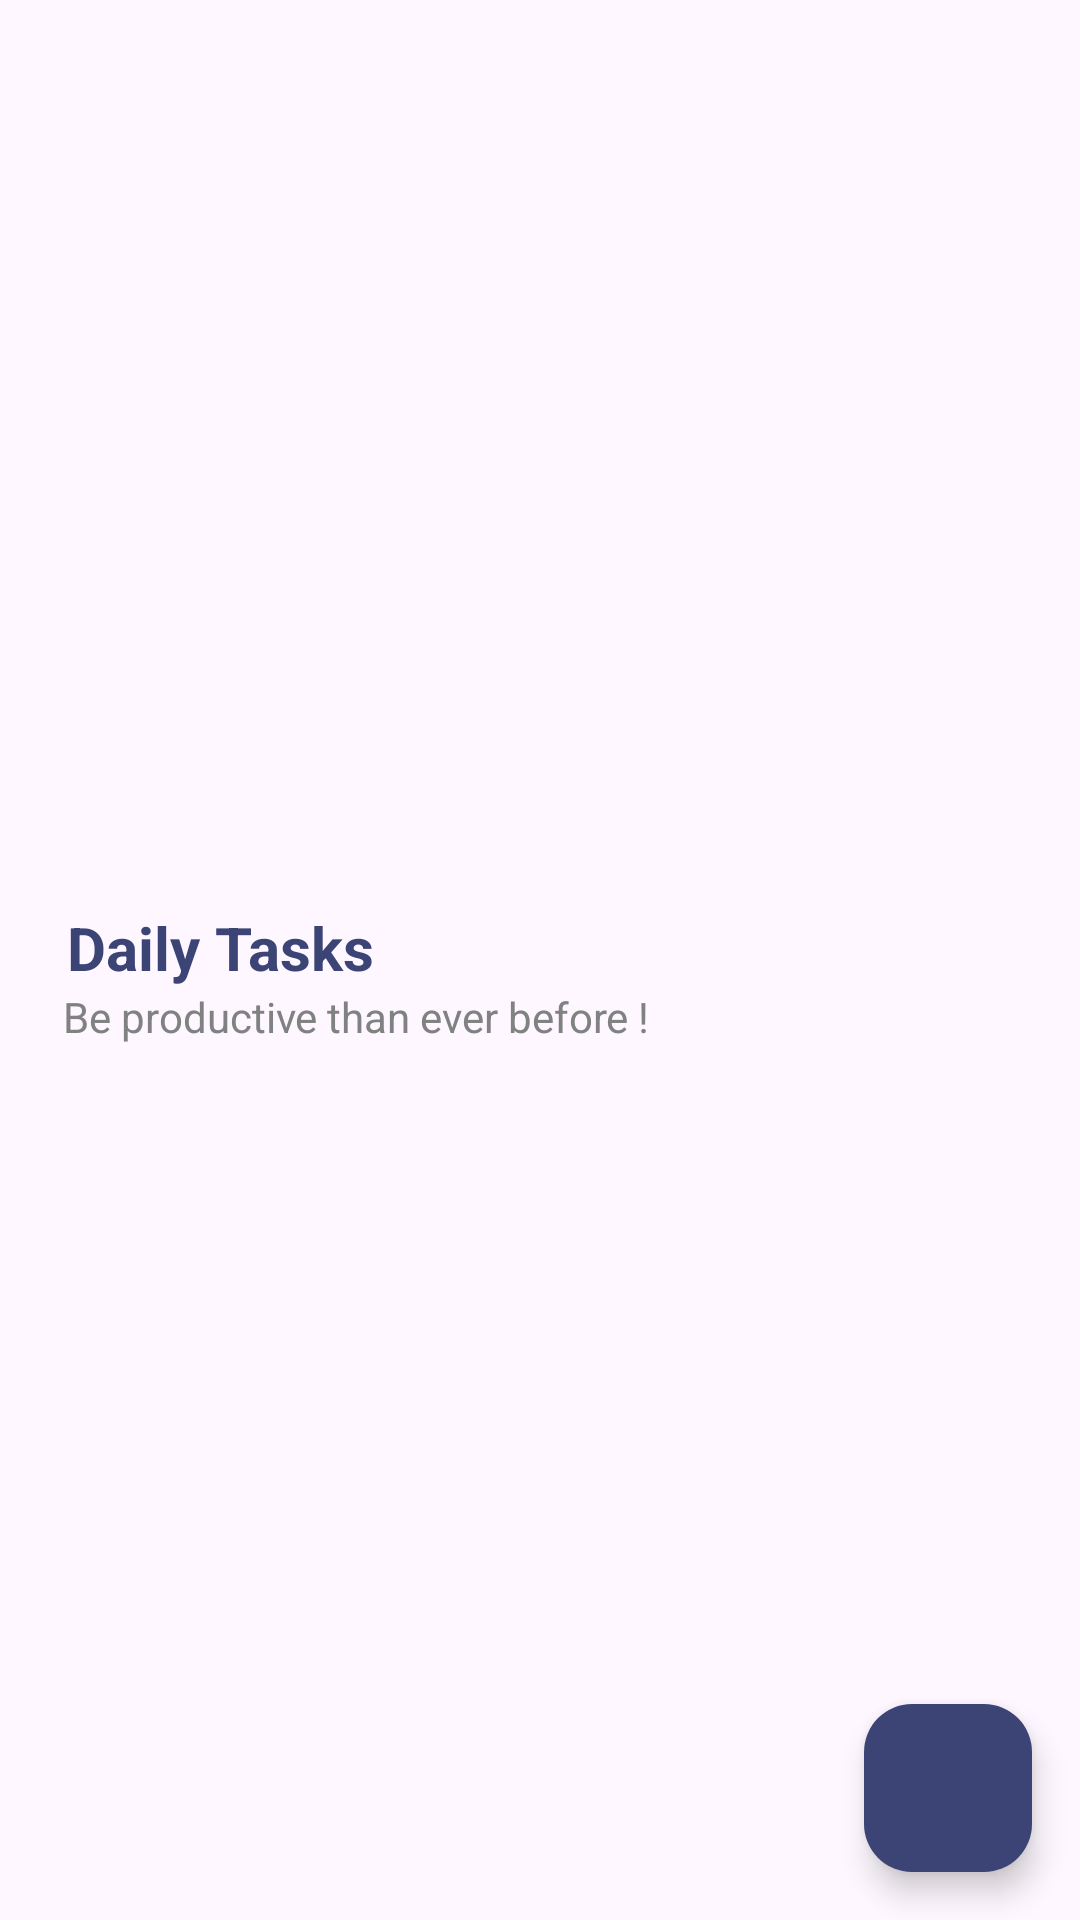

Layout XML and referenced resources for this Android screen:
<!-- AndroidManifest.xml: application theme Theme.Simplecrudfirebase -->
<!-- res/layout/activity_main.xml -->
<?xml version="1.0" encoding="utf-8"?>
<androidx.constraintlayout.widget.ConstraintLayout xmlns:android="http://schemas.android.com/apk/res/android"
    xmlns:app="http://schemas.android.com/apk/res-auto"
    xmlns:tools="http://schemas.android.com/tools"
    android:layout_width="match_parent"
    android:layout_height="match_parent"
    tools:context=".MainActivity">

    <TextView
        android:id="@+id/tvHeader"
        android:layout_width="wrap_content"
        android:layout_height="wrap_content"
        android:text="Daily Tasks"
        android:textColor="#3B4475"
        android:textSize="20sp"
        android:textStyle="bold"
        app:layout_constraintBottom_toBottomOf="parent"
        app:layout_constraintEnd_toEndOf="parent"
        app:layout_constraintHorizontal_bias="0.087"
        app:layout_constraintStart_toStartOf="parent"
        app:layout_constraintTop_toBottomOf="@+id/imageView"
        app:layout_constraintVertical_bias="0.038" />

    <TextView
        android:id="@+id/tvSubHeader"
        android:layout_width="wrap_content"
        android:layout_height="wrap_content"
        android:text="Be productive than ever before !"
        android:textColor="#808181"
        android:textSize="14sp"
        app:layout_constraintBottom_toBottomOf="parent"
        app:layout_constraintEnd_toEndOf="parent"
        app:layout_constraintHorizontal_bias="0.127"
        app:layout_constraintStart_toStartOf="parent"
        app:layout_constraintTop_toBottomOf="@+id/tvHeader"
        app:layout_constraintVertical_bias="0.0" />

    <ImageView
        android:id="@+id/imageView"
        android:layout_width="477dp"
        android:layout_height="290dp"
        app:layout_constraintBottom_toBottomOf="parent"
        app:layout_constraintEnd_toEndOf="parent"
        app:layout_constraintHorizontal_bias="0.681"
        app:layout_constraintStart_toStartOf="parent"
        app:layout_constraintTop_toTopOf="parent"
        app:layout_constraintVertical_bias="0.0"
        app:srcCompat="@drawable/scenery_vector" />

    <com.google.android.material.floatingactionbutton.FloatingActionButton
        android:id="@+id/faBtn"
        android:layout_width="wrap_content"
        android:layout_height="wrap_content"
        android:layout_marginEnd="16dp"
        android:layout_marginBottom="16dp"
        android:src="@drawable/ic_add_button"
        app:backgroundTint="#3B4475"
        app:tint="#ffff"
        app:layout_constraintBottom_toBottomOf="parent"
        app:layout_constraintEnd_toEndOf="parent"
        android:contentDescription="add_button"/>

    <androidx.recyclerview.widget.RecyclerView
        android:id="@+id/rvActivities"
        android:layout_width="408dp"
        android:layout_height="399dp"
        android:layout_marginTop="24dp"
        android:paddingBottom="16dp"
        app:layout_constraintBottom_toBottomOf="parent"
        app:layout_constraintEnd_toEndOf="parent"
        app:layout_constraintStart_toStartOf="parent"
        app:layout_constraintTop_toBottomOf="@+id/tvSubHeader" />

</androidx.constraintlayout.widget.ConstraintLayout>
<!-- resources referenced by this layout -->
<resources>
  <style name="Theme.Simplecrudfirebase" parent="Base.Theme.Simplecrudfirebase" />
  <style name="Base.Theme.Simplecrudfirebase" parent="Theme.Material3.DayNight.NoActionBar">
          
          
      </style>
</resources>
